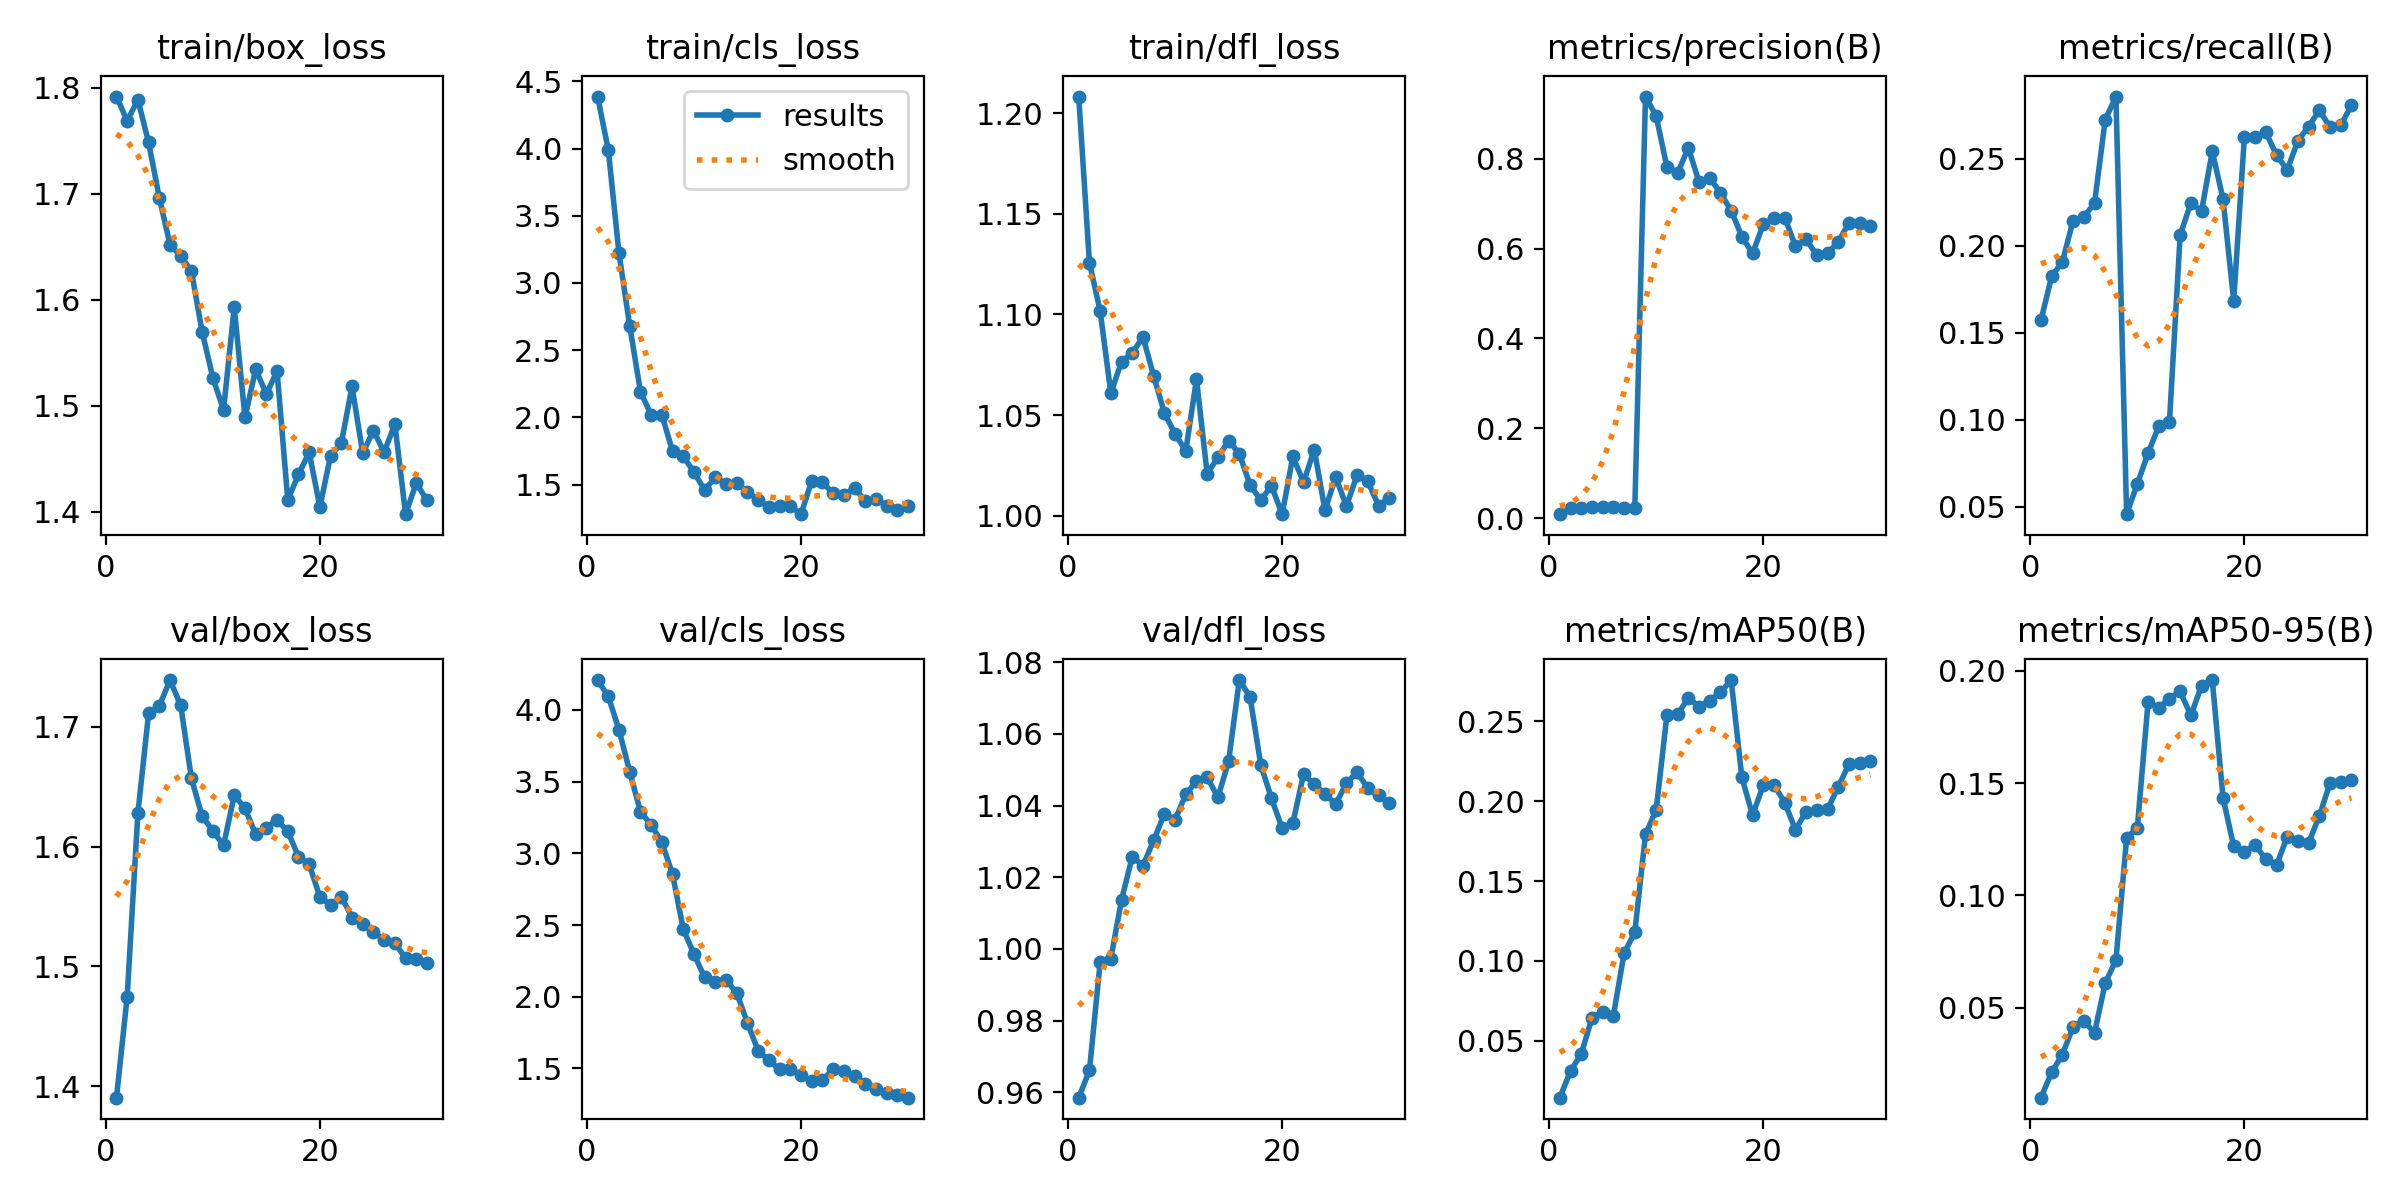

Source data for this figure (header and first rows):
epoch, time, train/box_loss, train/cls_loss, train/dfl_loss, metrics/precision(B), metrics/recall(B), metrics/mAP50(B), metrics/mAP50-95(B), val/box_loss, val/cls_loss, val/dfl_loss, lr/pg0, lr/pg1, lr/pg2
1, 7.333, 1.792, 4.386, 1.208, 0.00895, 0.1571, 0.01445, 0.00996, 1.39, 4.208, 0.9585, 4.284e-05, 4.284e-05, 4.284e-05
2, 10.22, 1.769, 3.989, 1.126, 0.02191, 0.1825, 0.03125, 0.02127, 1.475, 4.094, 0.9661, 8.97569e-05, 8.97569e-05, 8.97569e-05
3, 12.44, 1.789, 3.219, 1.102, 0.02245, 0.1908, 0.04176, 0.02914, 1.628, 3.86, 0.9963, 0.0001334, 0.0001334, 0.0001334
4, 14.49, 1.749, 2.681, 1.061, 0.02579, 0.2144, 0.06442, 0.04151, 1.711, 3.569, 0.9973, 0.0001737, 0.0001737, 0.0001737
5, 16.65, 1.696, 2.193, 1.077, 0.02554, 0.2166, 0.06825, 0.04424, 1.717, 3.29, 1.014, 0.0002107, 0.0002107, 0.0002107
6, 18.73, 1.652, 2.018, 1.081, 0.02459, 0.2244, 0.0658, 0.03878, 1.739, 3.198, 1.026, 0.0002444, 0.0002444, 0.0002444
7, 20.39, 1.641, 2.02, 1.089, 0.02263, 0.2724, 0.1048, 0.06095, 1.718, 3.077, 1.023, 0.0002749, 0.0002749, 0.0002749
8, 22.46, 1.627, 1.75, 1.069, 0.02165, 0.2858, 0.118, 0.07118, 1.657, 2.855, 1.03, 0.000302, 0.000302, 0.000302
9, 24.65, 1.57, 1.712, 1.051, 0.9382, 0.04568, 0.1792, 0.1256, 1.625, 2.471, 1.038, 0.0003258, 0.0003258, 0.0003258
10, 26.73, 1.526, 1.593, 1.041, 0.8946, 0.06311, 0.1947, 0.1302, 1.613, 2.297, 1.036, 0.0003463, 0.0003463, 0.0003463
11, 28.85, 1.496, 1.46, 1.032, 0.7811, 0.08064, 0.2539, 0.186, 1.601, 2.134, 1.043, 0.0003636, 0.0003636, 0.0003636
12, 31.02, 1.593, 1.556, 1.068, 0.7682, 0.09632, 0.2544, 0.1836, 1.643, 2.101, 1.047, 0.0003775, 0.0003775, 0.0003775
13, 32.55, 1.489, 1.503, 1.021, 0.8242, 0.09876, 0.2646, 0.1877, 1.632, 2.117, 1.048, 0.0003881, 0.0003881, 0.0003881
14, 34.68, 1.534, 1.512, 1.029, 0.7482, 0.2062, 0.2592, 0.1909, 1.61, 2.026, 1.042, 0.0003955, 0.0003955, 0.0003955
15, 36.79, 1.511, 1.447, 1.037, 0.7577, 0.2245, 0.263, 0.1802, 1.616, 1.816, 1.052, 0.0003841, 0.0003841, 0.0003841
16, 38.32, 1.533, 1.384, 1.031, 0.7235, 0.22, 0.2681, 0.1935, 1.622, 1.622, 1.075, 0.0003606, 0.0003606, 0.0003606
17, 40.48, 1.411, 1.335, 1.015, 0.6845, 0.2543, 0.2758, 0.1959, 1.613, 1.556, 1.07, 0.000337, 0.000337, 0.000337
18, 42.84, 1.435, 1.345, 1.008, 0.6265, 0.227, 0.2149, 0.1436, 1.591, 1.493, 1.051, 0.0003134, 0.0003134, 0.0003134
19, 44.39, 1.456, 1.341, 1.015, 0.5892, 0.1683, 0.1913, 0.1219, 1.585, 1.495, 1.042, 0.0002899, 0.0002899, 0.0002899
20, 46.2, 1.404, 1.281, 1.001, 0.6538, 0.2627, 0.2099, 0.1194, 1.558, 1.451, 1.034, 0.0002663, 0.0002663, 0.0002663
21, 49.49, 1.453, 1.53, 1.029, 0.6672, 0.2625, 0.2101, 0.1224, 1.551, 1.412, 1.035, 0.0002428, 0.0002428, 0.0002428
22, 51.2, 1.464, 1.519, 1.017, 0.669, 0.2653, 0.1992, 0.1162, 1.558, 1.418, 1.049, 0.0002192, 0.0002192, 0.0002192
23, 52.92, 1.518, 1.435, 1.033, 0.606, 0.2521, 0.1822, 0.1134, 1.541, 1.495, 1.046, 0.0001956, 0.0001956, 0.0001956
24, 54.51, 1.455, 1.427, 1.003, 0.6206, 0.2436, 0.1933, 0.1262, 1.535, 1.479, 1.043, 0.0001721, 0.0001721, 0.0001721
25, 56.12, 1.477, 1.475, 1.019, 0.5855, 0.2605, 0.1944, 0.1244, 1.529, 1.445, 1.04, 0.0001485, 0.0001485, 0.0001485
26, 57.53, 1.456, 1.379, 1.005, 0.5891, 0.2685, 0.1948, 0.1235, 1.522, 1.395, 1.046, 0.000125, 0.000125, 0.000125
27, 59.05, 1.483, 1.394, 1.02, 0.6148, 0.2779, 0.209, 0.1354, 1.52, 1.358, 1.049, 0.0001014, 0.0001014, 0.0001014
28, 60.73, 1.398, 1.34, 1.017, 0.6571, 0.2682, 0.2231, 0.1501, 1.507, 1.328, 1.045, 7.7826e-05, 7.7826e-05, 7.7826e-05
29, 63.6, 1.427, 1.314, 1.005, 0.6577, 0.2692, 0.2241, 0.1504, 1.506, 1.318, 1.043, 5.4264e-05, 5.4264e-05, 5.4264e-05
30, 66.39, 1.411, 1.343, 1.009, 0.6496, 0.2809, 0.2252, 0.1513, 1.503, 1.296, 1.041, 3.0702e-05, 3.0702e-05, 3.0702e-05
